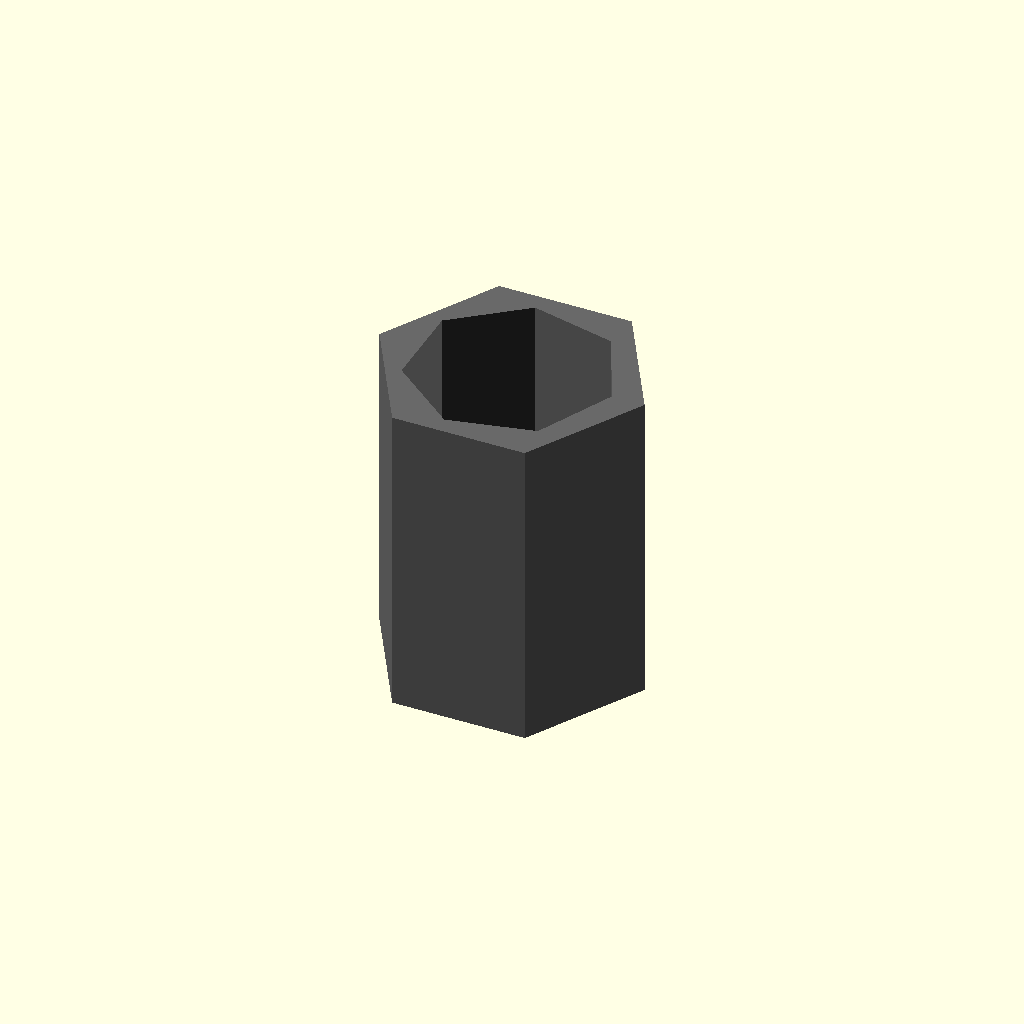
Cell 1: the model at its default parameters.
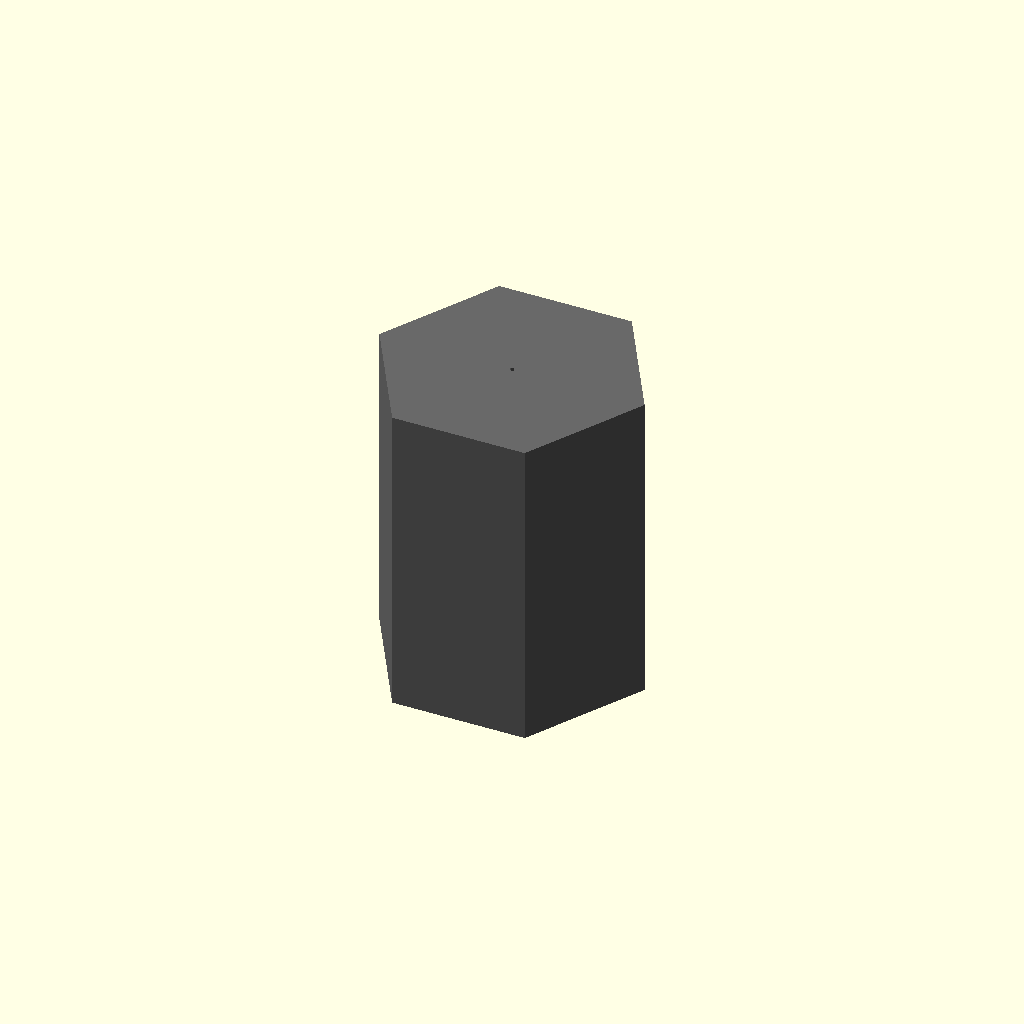
Cell 2 — thread_diameter_mm set to 0.1, the other parameters unchanged.
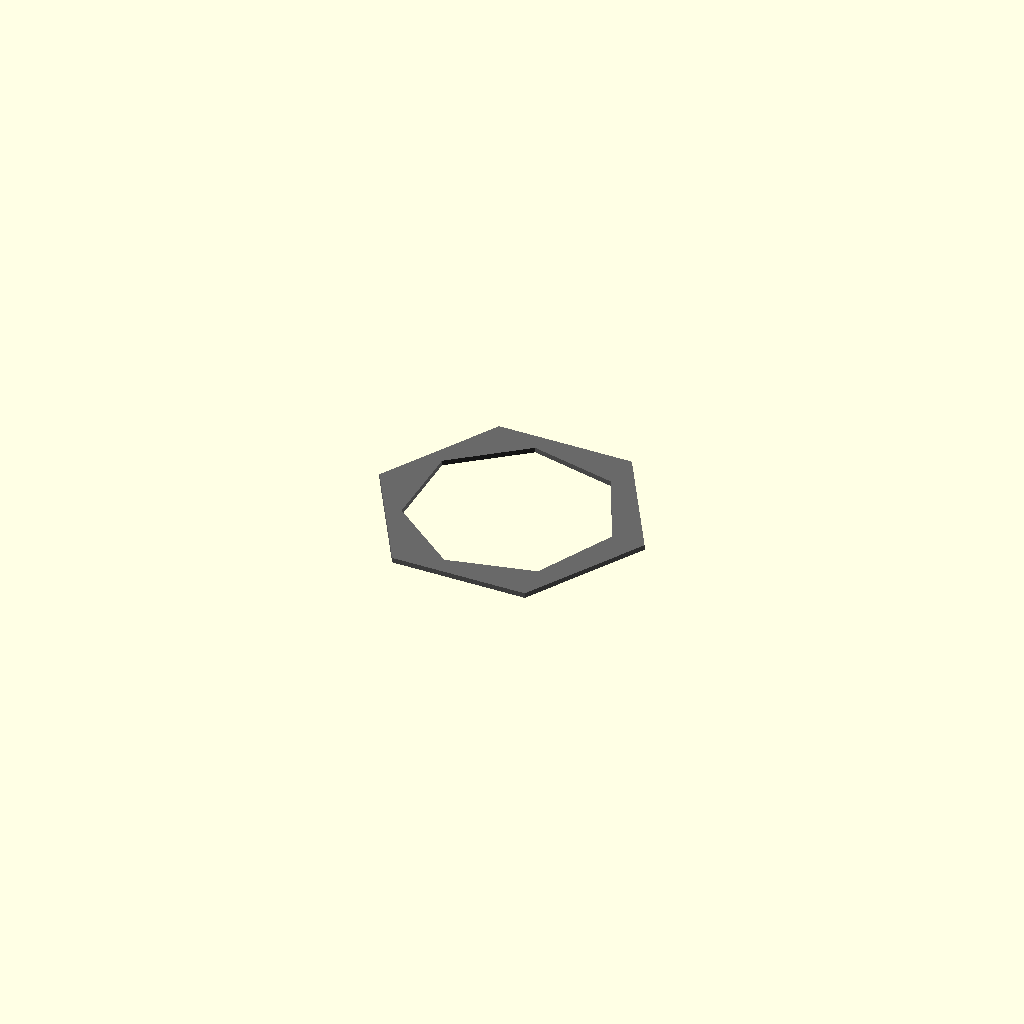
Cell 3 — thickness_mm set to 0.1, the other parameters unchanged.
All cells are drawn from one camera (rotation 55°, 0°, 25°, orthographic, colour scheme Cornfield), so only the parameter changes between them.
OpenSCAD source file results/nopscadlib/ablations/no_multiview/scad/nut__M4_weld_nut.scad:
// Parameters
thread_diameter_mm = 4; //[2:8:0.1]
across_flats_mm = 5.3; //[2.65:10.6:0.1]
thickness_mm = 6.3; //[3.15:12.6:0.1]
tolerance_mm = 0; //[0:0.6:0.05]
eps_mm = 0.8; //[0.2:2:0.1]

// Hexagonal Nut - complete geometry
module hex_nut() {
  color("DimGray") {
    difference() {
      // Hexagonal body
      intersection() {
        // Hexagonal profile
        linear_extrude(height = thickness_mm, center = true) {
          polygon(points = [
            [across_flats_mm/2, 0],
            [across_flats_mm/4, across_flats_mm*sqrt(3)/4],
            [-across_flats_mm/4, across_flats_mm*sqrt(3)/4],
            [-across_flats_mm/2, 0],
            [-across_flats_mm/4, -across_flats_mm*sqrt(3)/4],
            [across_flats_mm/4, -across_flats_mm*sqrt(3)/4]
          ]);
        }
        // Cylinder to control thickness
        cube([across_flats_mm, across_flats_mm, thickness_mm], center = true);
      }
      // Central through-hole
      cylinder(r = (thread_diameter_mm + tolerance_mm)/2, h = thickness_mm + 2*eps_mm, center = true);
    }
  }
}

// Assembly
module assembly() {
  hex_nut();
}

assembly();
Customizer parameters (derived from the source; name, type, default, range or options):
thread_diameter_mm: number, default 4, range 0.1 to 2, step 8
across_flats_mm: number, default 5.3, range 0.1 to 2.65, step 10.6
thickness_mm: number, default 6.3, range 0.1 to 3.15, step 12.6
tolerance_mm: number, default 0, range 0 to 0.05, step 0.6
eps_mm: number, default 0.8, range 0.1 to 0.2, step 2
